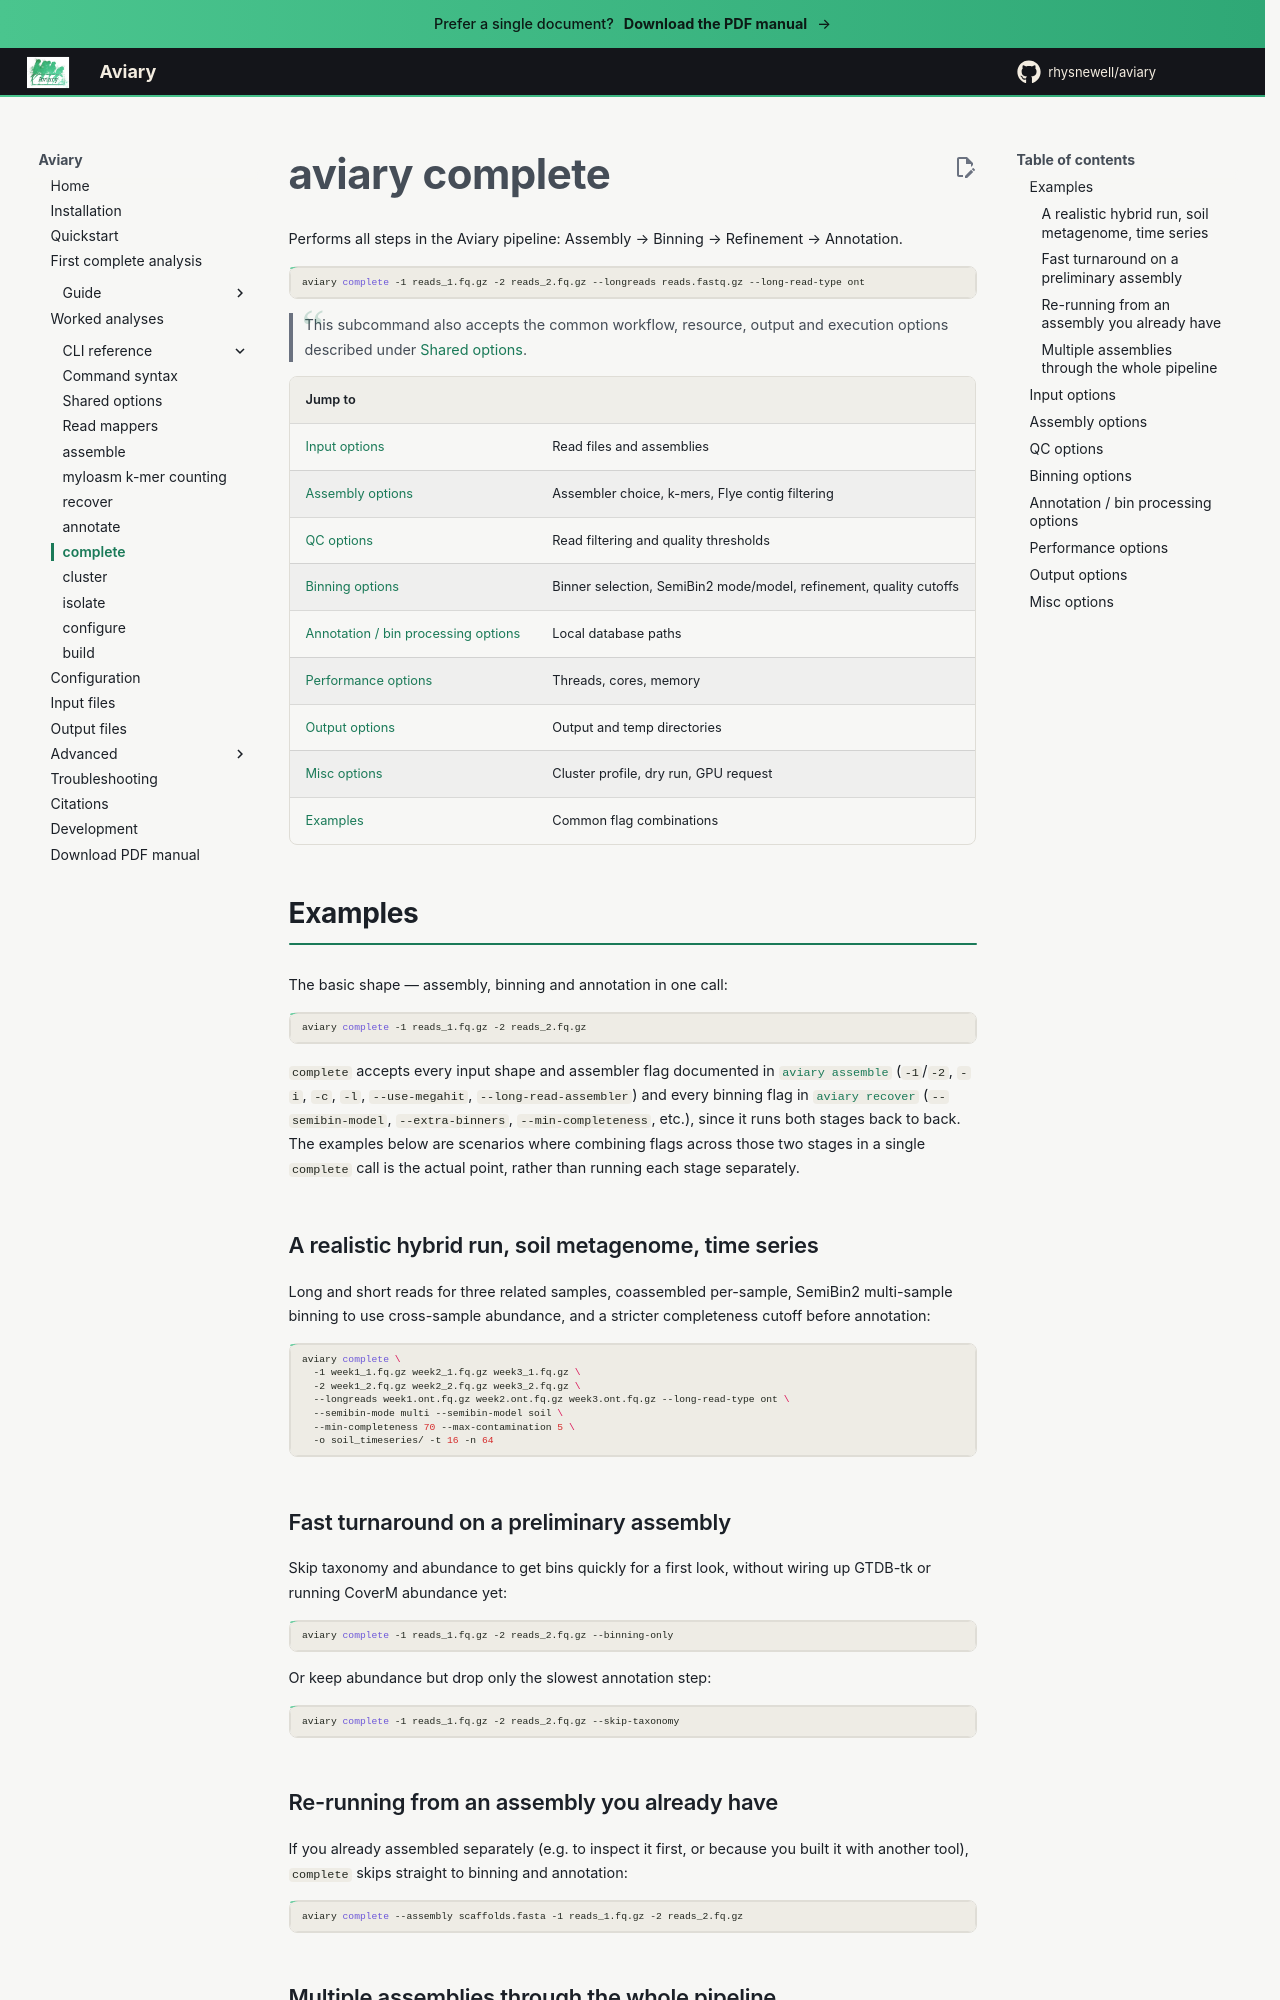

repository: rhysnewell/aviary · page: usage/complete/index.html · generator: mkdocs

---
title: aviary complete
---

# aviary complete

Performs all steps in the Aviary pipeline: Assembly → Binning → Refinement → Annotation.

```bash
aviary complete -1 reads_1.fq.gz -2 reads_2.fq.gz --longreads reads.fastq.gz --long-read-type ont
```

> This subcommand also accepts the common workflow, resource, output and
> execution options described under [Shared options](centralised_commands.md).

| Jump to | |
| --- | --- |
| [Input options](#input-options) | Read files and assemblies |
| [Assembly options](#assembly-options) | Assembler choice, k-mers, Flye contig filtering |
| [QC options](#qc-options) | Read filtering and quality thresholds |
| [Binning options](#binning-options) | Binner selection, SemiBin2 mode/model, refinement, quality cutoffs |
| [Annotation / bin processing options](#annotation-bin-processing-options) | Local database paths |
| [Performance options](#performance-options) | Threads, cores, memory |
| [Output options](#output-options) | Output and temp directories |
| [Misc options](#misc-options) | Cluster profile, dry run, GPU request |
| [Examples](#examples) | Common flag combinations |

## Examples

The basic shape — assembly, binning and annotation in one call:
```bash
aviary complete -1 reads_1.fq.gz -2 reads_2.fq.gz
```

`complete` accepts every input shape and assembler flag documented in
[`aviary assemble`](assemble.md) (`-1`/`-2`, `-i`, `-c`, `-l`, `--use-megahit`,
`--long-read-assembler`) and every binning flag in [`aviary recover`](recover.md)
(`--semibin-model`, `--extra-binners`, `--min-completeness`, etc.), since it runs both stages
back to back. The examples below are scenarios where combining flags across those two stages
in a single `complete` call is the actual point, rather than running each stage separately.

### A realistic hybrid run, soil metagenome, time series

Long and short reads for three related samples, coassembled per-sample, SemiBin2 multi-sample
binning to use cross-sample abundance, and a stricter completeness cutoff before annotation:
```bash
aviary complete \
  -1 week1_1.fq.gz week2_1.fq.gz week3_1.fq.gz \
  -2 week1_2.fq.gz week2_2.fq.gz week3_2.fq.gz \
  --longreads week1.ont.fq.gz week2.ont.fq.gz week3.ont.fq.gz --long-read-type ont \
  --semibin-mode multi --semibin-model soil \
  --min-completeness 70 --max-contamination 5 \
  -o soil_timeseries/ -t 16 -n 64
```

### Fast turnaround on a preliminary assembly

Skip taxonomy and abundance to get bins quickly for a first look, without wiring up GTDB-tk or
running CoverM abundance yet:
```bash
aviary complete -1 reads_1.fq.gz -2 reads_2.fq.gz --binning-only
```

Or keep abundance but drop only the slowest annotation step:
```bash
aviary complete -1 reads_1.fq.gz -2 reads_2.fq.gz --skip-taxonomy
```

### Re-running from an assembly you already have

If you already assembled separately (e.g. to inspect it first, or because you built it with
another tool), `complete` skips straight to binning and annotation:
```bash
aviary complete --assembly scaffolds.fasta -1 reads_1.fq.gz -2 reads_2.fq.gz
```

### Multiple assemblies through the whole pipeline

SemiBin2 multi-sample binning also works when `complete` builds the assemblies itself, given
one read set per sample:
```bash
aviary complete --assembly sample1.fasta sample2.fasta \
  -1 sample1_1.fq.gz sample2_1.fq.gz -2 sample1_2.fq.gz sample2_2.fq.gz \
  --semibin-mode multi
```
